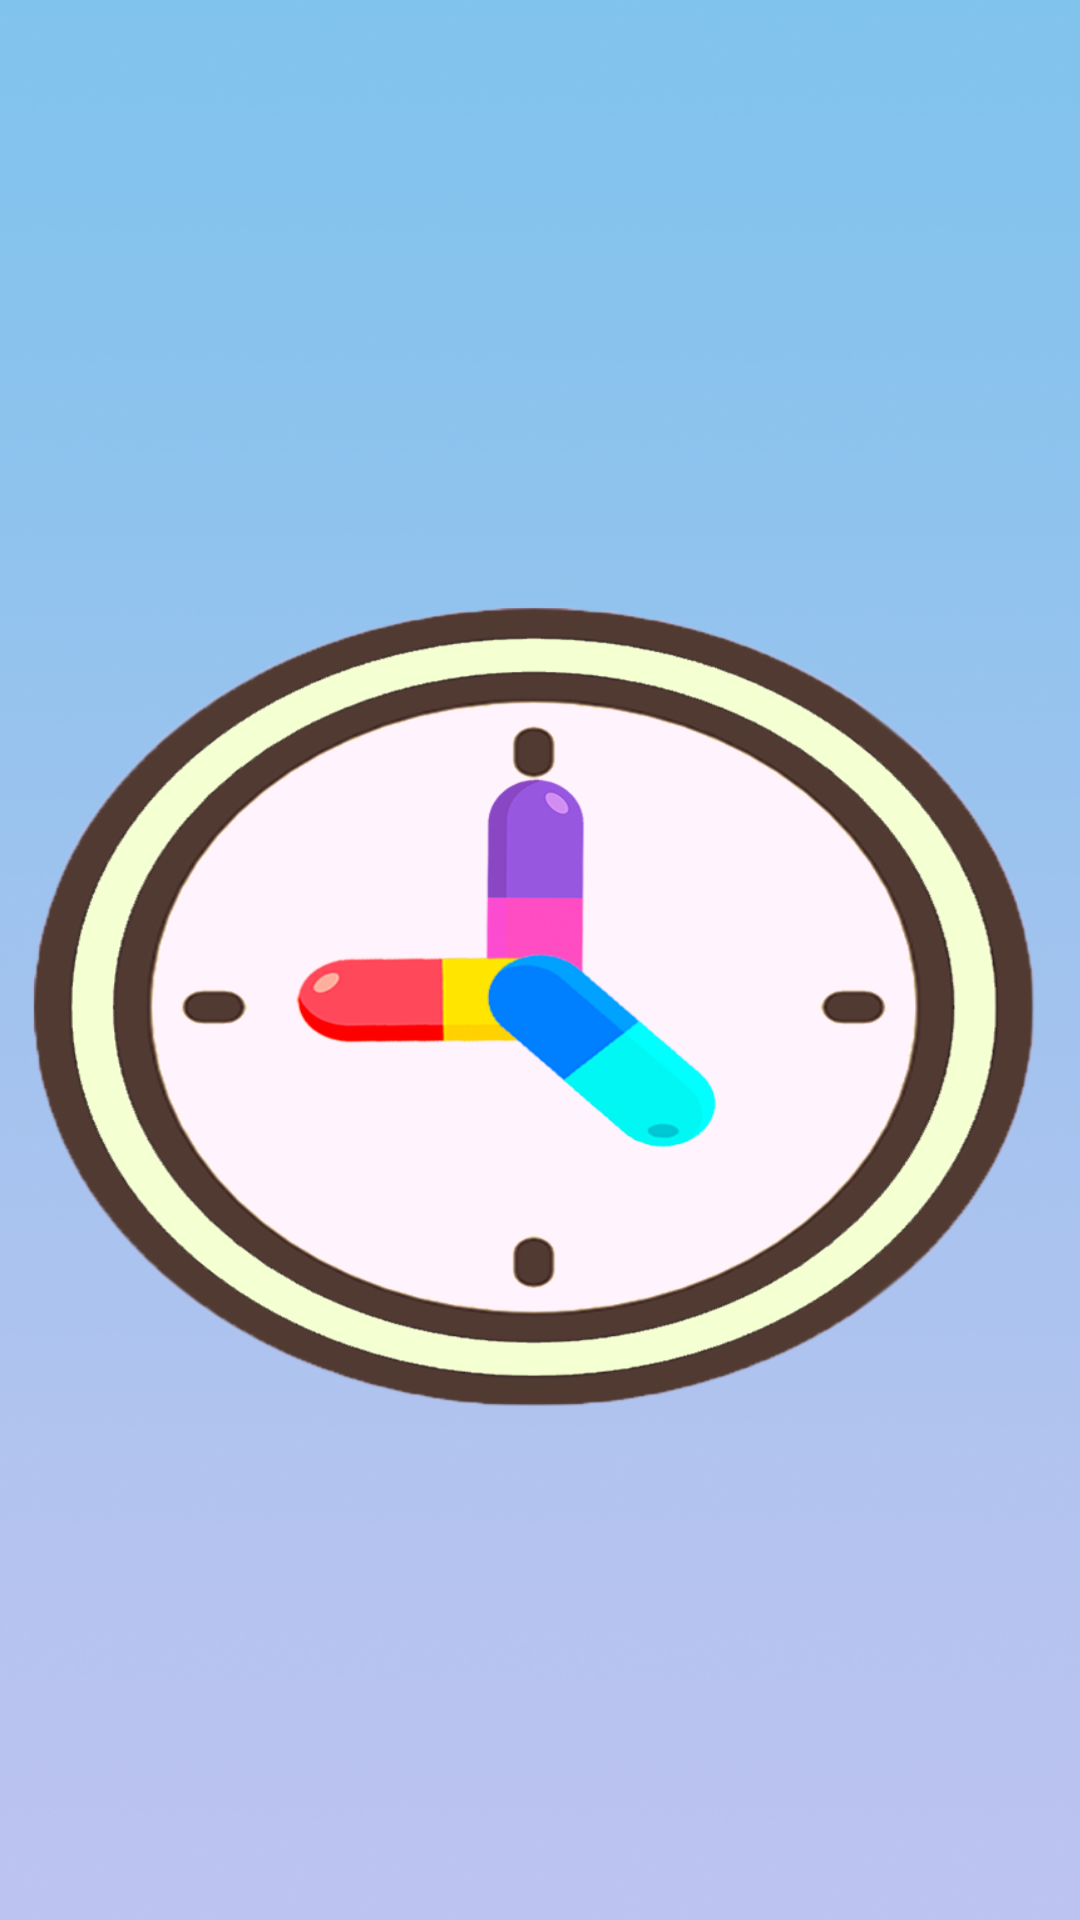

Write the Android layout XML for this screen, with the resource values it uses.
<!-- AndroidManifest.xml: application theme Theme.Pastilarma.NoActionBar -->
<!-- res/layout/activity_splash_screen.xml -->
<?xml version="1.0" encoding="utf-8"?>
<androidx.coordinatorlayout.widget.CoordinatorLayout xmlns:android="http://schemas.android.com/apk/res/android"
    xmlns:app="http://schemas.android.com/apk/res-auto"
    xmlns:tools="http://schemas.android.com/tools"
    android:layout_width="@dimen/_300sdp"
    android:layout_height="@dimen/_600sdp"
    android:layout_gravity="center"
    android:background="@drawable/splashart"
    tools:context="com.gmproxy.pastilarma.SplashScreen" />
<!-- resources referenced by this layout -->
<resources>
  <!-- drawable splashart: png bitmap (drawable-hdpi, 851477 bytes) -->
  <style name="Theme.Pastilarma.NoActionBar">
          <item name="windowActionBar">false</item>
          <item name="windowNoTitle">true</item>
      </style>
</resources>
